Photos from the image-classification dataset "data" in the GitHub repository AaahAahAha/Projects. Its 10 classes are: fist, next gesture, none, one finger, palm, prev, swing gesture, three fingers, thumbs up, two fingers.

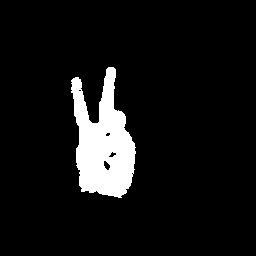
Label: two fingers

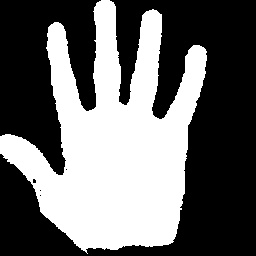
Label: palm

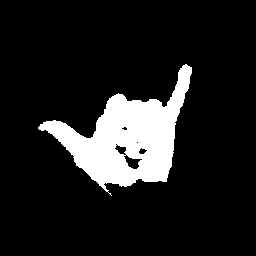
Label: swing gesture

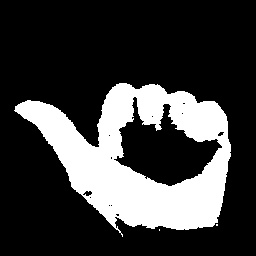
Label: prev

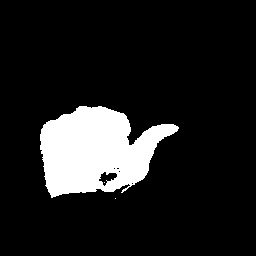
Label: next gesture

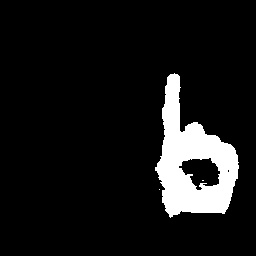
Label: one finger
